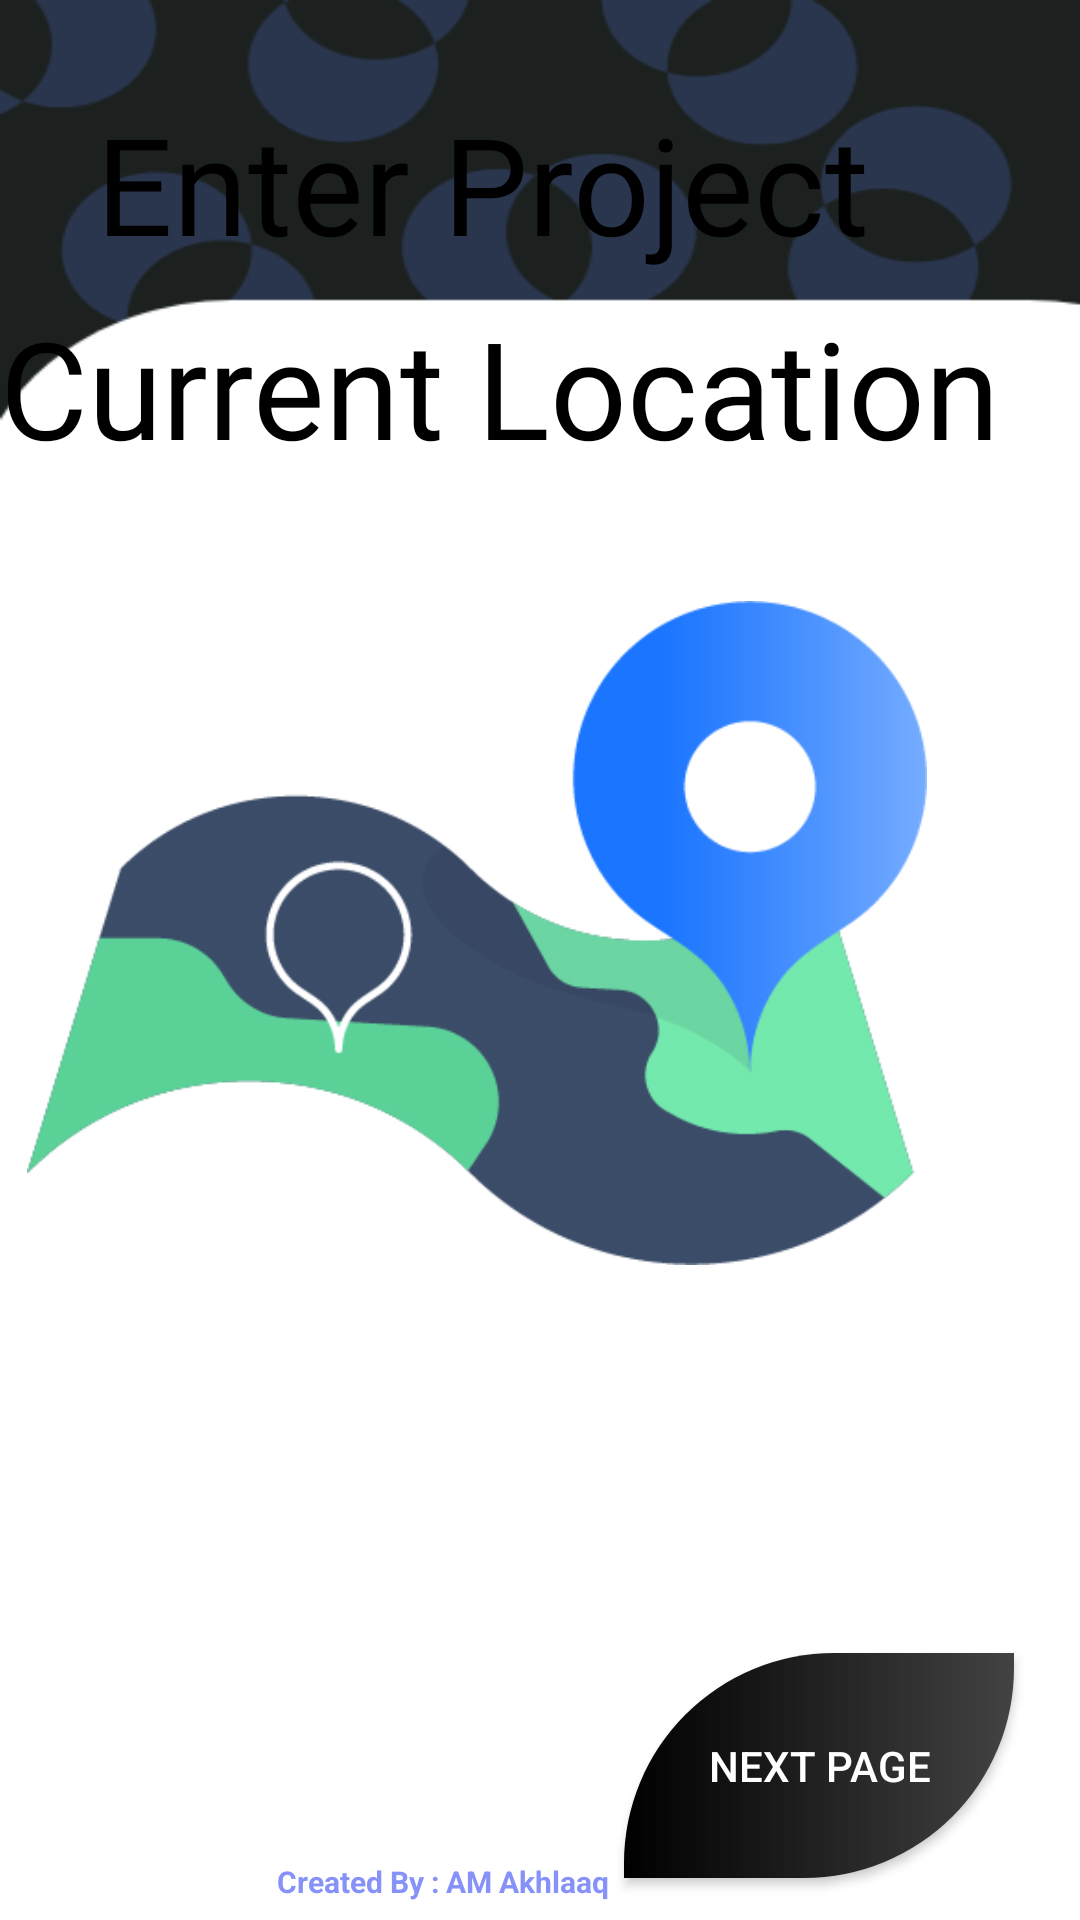

Write the Android layout XML for this screen, with the resource values it uses.
<!-- AndroidManifest.xml: application theme Theme.SprintAction -->
<!-- res/layout/activity_map.xml -->
<?xml version="1.0" encoding="utf-8"?>
<androidx.constraintlayout.widget.ConstraintLayout xmlns:android="http://schemas.android.com/apk/res/android"
    xmlns:app="http://schemas.android.com/apk/res-auto"
    xmlns:tools="http://schemas.android.com/tools"
    android:layout_width="match_parent"
    android:layout_height="match_parent"
    tools:context=".Map_Activity"
    android:background="@drawable/project_main">

    <RelativeLayout
        android:id="@+id/activity_main"
        android:layout_width="match_parent"
        android:layout_height="match_parent"
        tools:layout_editor_absoluteX="-28dp"
        tools:layout_editor_absoluteY="0dp">


        <TextView
            android:id="@+id/Map_Title"
            android:layout_width="325dp"
            android:layout_height="111dp"
            android:layout_alignParentEnd="true"
            android:layout_alignParentBottom="true"
            android:layout_centerHorizontal="true"
            android:layout_marginEnd="3dp"
            android:layout_marginBottom="498dp"
            android:fontFamily="@font/font_type1"
            android:text="@string/location"
            android:textColor="@color/black"
            android:textSize="45sp"
            app:layout_constraintBottom_toBottomOf="parent"
            app:layout_constraintEnd_toEndOf="parent"
            app:layout_constraintHorizontal_bias="0.498"
            app:layout_constraintStart_toStartOf="parent"
            app:layout_constraintTop_toTopOf="parent"
            app:layout_constraintVertical_bias="0.053" />

        <TextView
            android:id="@+id/current_location"
            android:layout_width="361dp"
            android:layout_height="113dp"
            android:layout_alignParentEnd="true"
            android:layout_alignParentBottom="true"
            android:layout_centerHorizontal="true"
            android:layout_marginEnd="5dp"
            android:layout_marginBottom="428dp"
            android:fontFamily="@font/font_type1"
            android:text="@string/location2"
            android:textColor="@color/black"
            android:textSize="45sp"
            app:layout_constraintBottom_toBottomOf="parent"
            app:layout_constraintEnd_toEndOf="parent"
            app:layout_constraintHorizontal_bias="0.498"
            app:layout_constraintStart_toStartOf="parent"
            app:layout_constraintTop_toTopOf="parent"
            app:layout_constraintVertical_bias="0.053" />

        <Button
            android:id="@+id/btn_map"
            android:layout_width="100dp"
            android:layout_height="100dp"
            android:layout_alignParentStart="true"
            android:layout_alignParentTop="true"
            android:layout_alignParentEnd="true"
            android:layout_alignParentBottom="true"
            android:layout_marginStart="151dp"
            android:layout_marginTop="567dp"
            android:layout_marginEnd="140dp"
            android:layout_marginBottom="116dp"
            android:backgroundTint="@color/black"
            android:text="GET LOCATION"
            android:textColor="@color/white" />

        <ImageView
            android:layout_width="300dp"
            android:layout_height="300dp"
            android:layout_alignParentEnd="true"
            android:layout_alignParentBottom="true"
            android:layout_marginEnd="51dp"
            android:layout_marginBottom="179dp"
            android:alpha="0.9"
            android:src="@drawable/location"
            app:layout_constraintBottom_toBottomOf="parent"
            app:layout_constraintEnd_toEndOf="parent"
            app:layout_constraintHorizontal_bias="0.72"
            app:layout_constraintStart_toStartOf="parent"
            app:layout_constraintTop_toTopOf="parent"
            app:layout_constraintVertical_bias="0.587" />

        <Button

            android:id="@+id/next"
            android:layout_width="130dp"
            android:layout_height="75dp"
            android:layout_alignParentEnd="true"
            android:layout_alignParentBottom="true"
            android:layout_marginEnd="22dp"
            android:layout_marginBottom="14dp"
            android:background="@drawable/btn_shape"
            android:text="@string/next_page"
            android:textColor="@color/white"
            app:layout_constraintBottom_toBottomOf="parent"
            app:layout_constraintEnd_toEndOf="parent"
            app:layout_constraintHorizontal_bias="0.177"
            app:layout_constraintStart_toStartOf="parent"
            app:layout_constraintTop_toTopOf="parent"
            app:layout_constraintVertical_bias="0.925"
            tools:ignore="DuplicateSpeakableTextCheck" />

        <TextView
            android:layout_width="wrap_content"
            android:layout_height="wrap_content"
            android:layout_alignParentEnd="true"
            android:layout_alignParentBottom="true"
            android:layout_gravity="center_horizontal"
            android:layout_marginEnd="157dp"
            android:layout_marginBottom="6dp"
            android:text="@string/name"
            android:textColor="@color/lavender"
            android:textSize="10sp"
            android:textStyle="bold"
            app:layout_constraintBottom_toBottomOf="parent"
            app:layout_constraintEnd_toEndOf="parent"
            app:layout_constraintHorizontal_bias="0.498"
            app:layout_constraintStart_toStartOf="parent"
            app:layout_constraintTop_toTopOf="parent"
            app:layout_constraintVertical_bias="0.977" />

    </RelativeLayout>


</androidx.constraintlayout.widget.ConstraintLayout>
<!-- resources referenced by this layout -->
<resources>
  <color name="black">#000000</color>
  <color name="lavender">#8692f7</color>
  <color name="white">#FFFFFFFF</color>
  <!-- drawable btn_shape (drawable) -->
  <?xml version="1.0" encoding="utf-8"?>
  <shape xmlns:android="http://schemas.android.com/apk/res/android" android:shape="rectangle">
      <corners android:topLeftRadius="70dp" android:bottomRightRadius="70dp"/>
  
      <gradient android:startColor="#000000" android:endColor="#434343"/>
  
  </shape>
  <!-- drawable location: png bitmap (drawable, 18125 bytes) -->
  <!-- drawable project_main: png bitmap (drawable, 12859 bytes) -->
  <string name="location">Enter Project</string>
  <string name="location2">Current Location</string>
  <string name="name">Created By : AM Akhlaaq</string>
  <string name="next_page">Next Page</string>
  <style name="Theme.SprintAction" parent="Base.Theme.SprintAction" />
  <style name="Base.Theme.SprintAction" parent="Theme.AppCompat.Light.NoActionBar">
          
          
      </style>
</resources>
